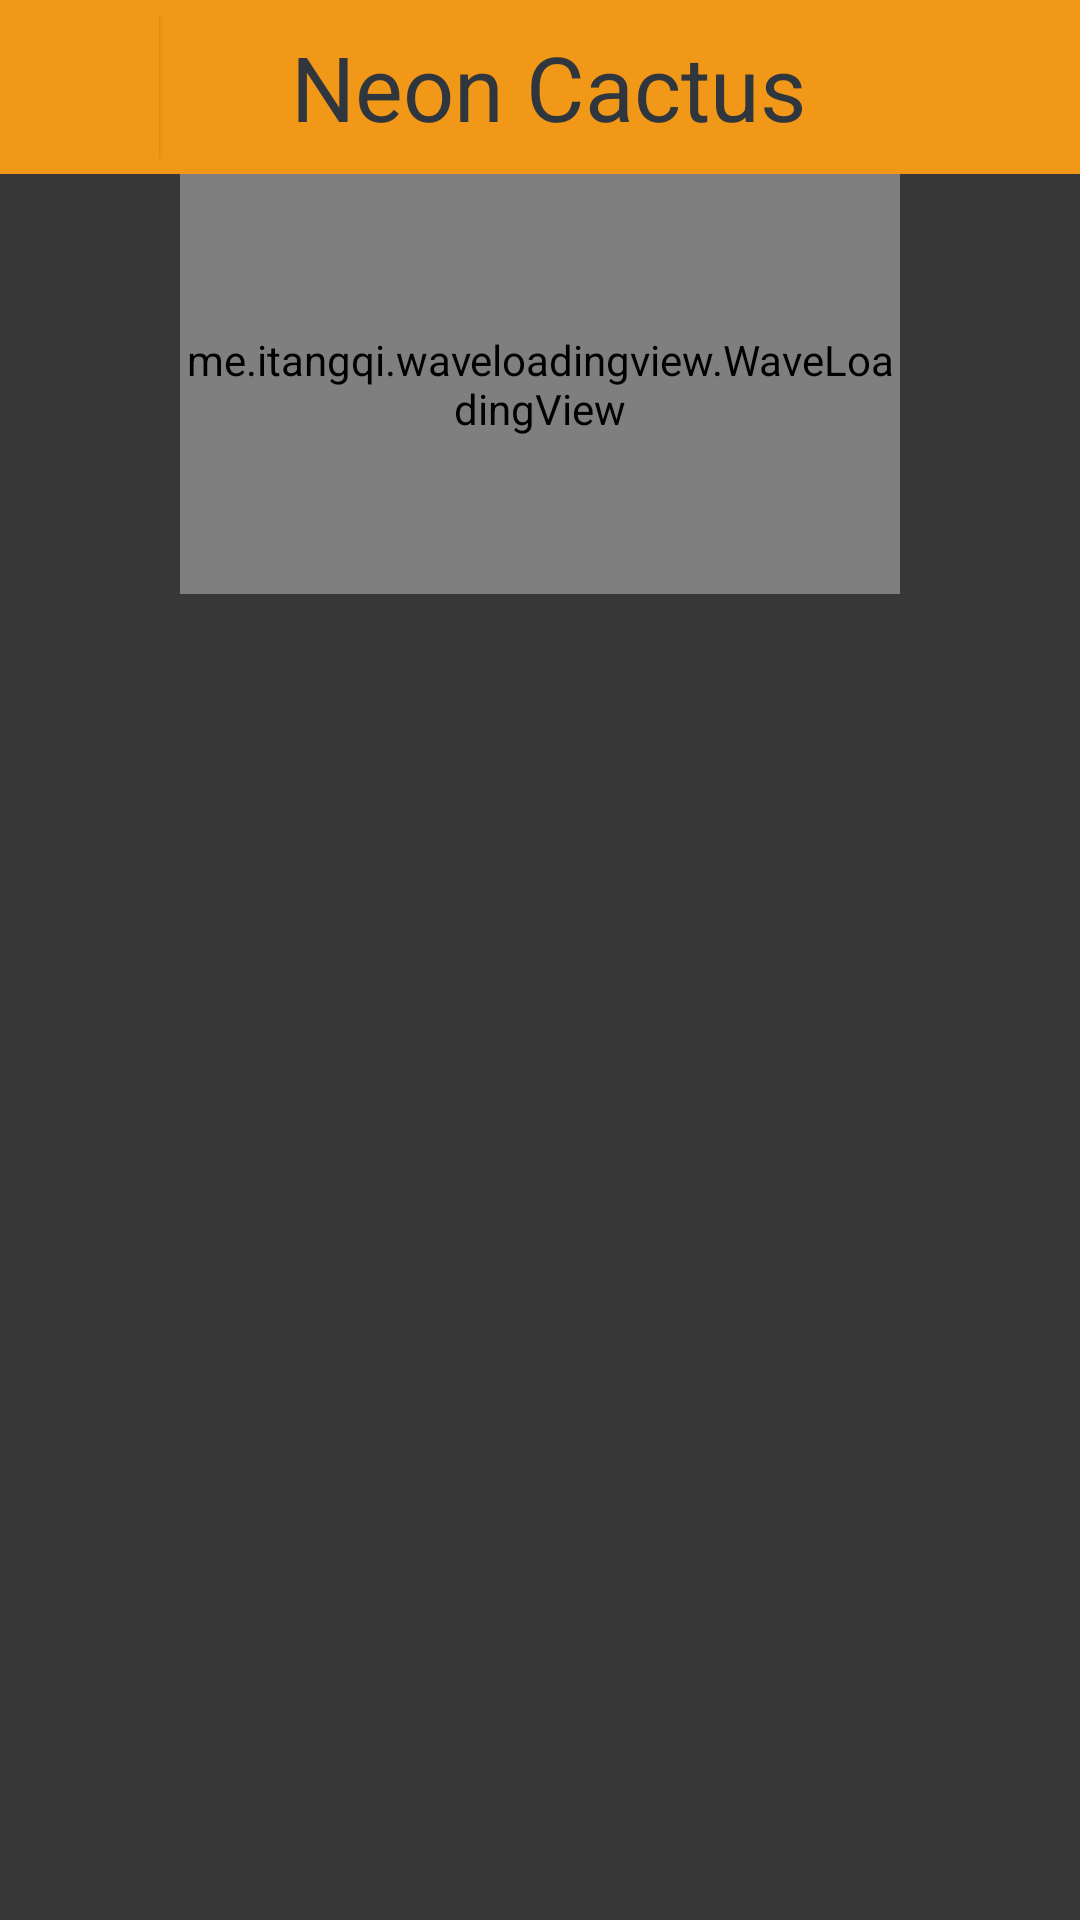

Android layout source for this screen:
<!-- AndroidManifest.xml: application theme Theme.AppCompat.NoActionBar -->
<!-- res/layout/cactus.xml -->
<?xml version="1.0" encoding="utf-8"?>
<LinearLayout xmlns:android="http://schemas.android.com/apk/res/android"
    android:layout_width="match_parent"
    android:layout_height="match_parent"
    android:orientation="vertical">


    <LinearLayout
        android:orientation="vertical"
        android:layout_width="match_parent"
        android:layout_height="wrap_content"
        android:layout_gravity="right"
        android:background="#f29818">

        <LinearLayout
            android:orientation="horizontal"
            android:layout_width="match_parent"
            android:layout_height="match_parent">

            <LinearLayout
                android:orientation="horizontal"
                android:layout_width="wrap_content"
                android:layout_height="match_parent"
                android:layout_weight="1"
                android:gravity="center_vertical|left"
                android:paddingLeft="5dp"
                android:paddingTop="5dp"
                android:paddingRight="10dp"
                android:paddingBottom="5dp">

                <ImageButton
                    style="?android:attr/buttonStyleSmall"
                    android:layout_width="wrap_content"
                    android:layout_height="wrap_content"
                    android:text="Back"
                    android:id="@+id/Bcactusback"
                    android:onClick="onClick"
                    android:visibility="visible"
                    android:background="#f29818"
                    android:src="@drawable/abc_ic_ab_back_mtrl_am_alpha" />
            </LinearLayout>

            <LinearLayout
                android:orientation="horizontal"
                android:layout_width="wrap_content"
                android:layout_height="match_parent"
                android:layout_weight="2.67"
                android:gravity="left|center_vertical|center">

                <TextView
                    android:layout_width="wrap_content"
                    android:layout_height="wrap_content"
                    android:textAppearance="?android:attr/textAppearanceLarge"
                    android:text="Neon Cactus"
                    android:id="@+id/textView12"
                    android:textColor="#2f363d"
                    android:textSize="30dp" />
            </LinearLayout>

        </LinearLayout>
    </LinearLayout>

    <LinearLayout
        android:orientation="vertical"
        android:layout_width="match_parent"
        android:layout_height="match_parent"
        android:background="#373737">

        <me.itangqi.waveloadingview.WaveLoadingView
            android:id="@+id/waveLoadingView"
            android:layout_width="240dp"
            android:layout_height="140dp"
            android:layout_gravity="center_horizontal" />

        <ScrollView
            android:layout_width="match_parent"
            android:layout_height="match_parent"
            android:id="@+id/scrollView"
            android:fillViewport="false">

            <LinearLayout
                android:orientation="vertical"
                android:layout_width="match_parent"
                android:layout_height="wrap_content"
                android:id="@+id/LLbarscrollview"></LinearLayout>
        </ScrollView>
    </LinearLayout>

    <ImageButton
        android:layout_width="wrap_content"
        android:layout_height="wrap_content"
        android:id="@+id/imageButton2"
        android:layout_gravity="right" />

</LinearLayout>
<!-- resources referenced by this layout -->
<resources>

</resources>
